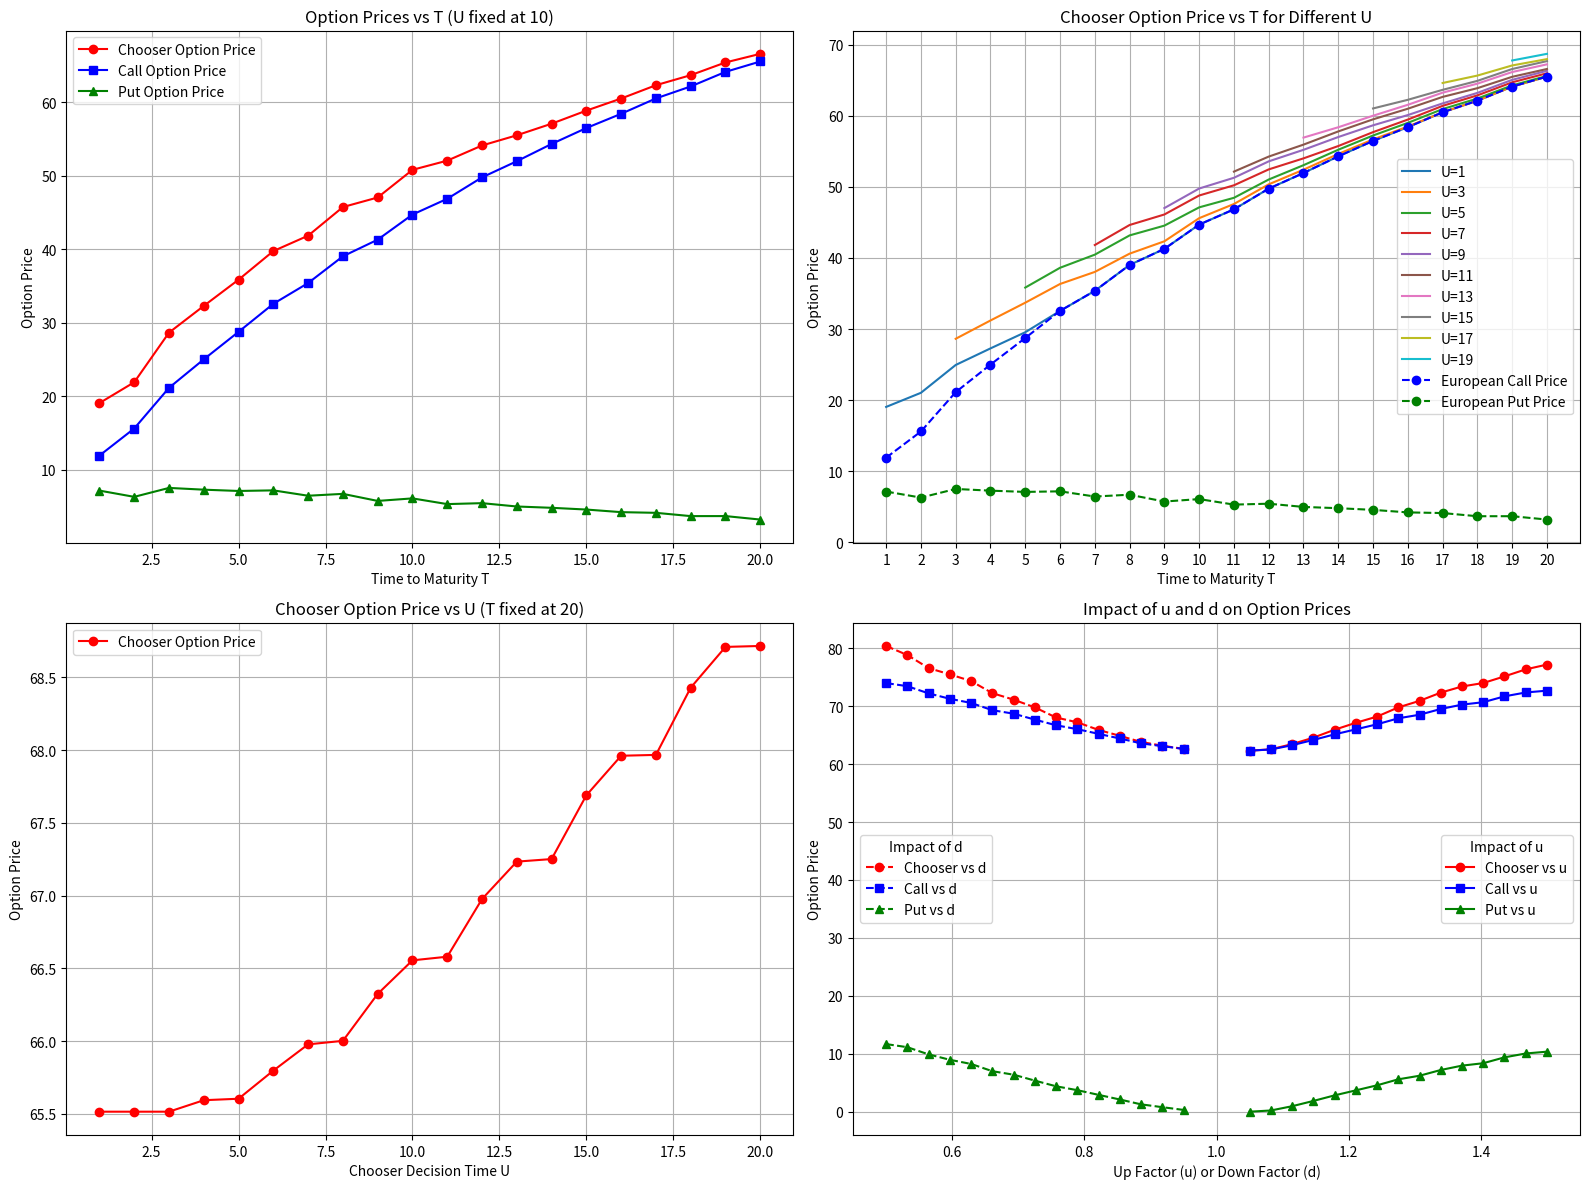

Source code (Python):
import matplotlib.pyplot as plt
import numpy as np

S0 = 100
u = 1.2
d = 0.8
r = 0.05
K = 100
T = 20
U = 10

def build_price_tree(S0, u, d, T):
    stock_tree = np.zeros((T + 1, T + 1))
    for t in range(T + 1):
        for i in range(t + 1):
            stock_tree[i, t] = S0 * (u ** (t - i)) * (d ** i)
    return stock_tree
stock_tree = np.round((build_price_tree(S0, u, d, T)),2)

def chooser_pricer(S0, u, d, r, K, T, U):
    q = (1 + r - d) / (u - d)
    U = min(U, T)
    stock_tree = build_price_tree(S0, u, d, T)
    call_payoff = np.maximum(stock_tree[:, T] - K, 0)
    put_payoff = np.maximum(K - stock_tree[:, T], 0)
    call_tree = np.zeros((T + 1, T + 1))
    put_tree = np.zeros((T + 1, T + 1))
    call_tree[:, T] = call_payoff
    put_tree[:, T] = put_payoff
    for t in range(T - 1, U - 1, -1):
        for i in range(t + 1):
            call_tree[i, t] = 1 / (1 + r) * (q * call_tree[i, t + 1] + (1 - q) * call_tree[i + 1, t + 1])
            put_tree[i, t] = 1 / (1 + r) * (q * put_tree[i, t + 1] + (1 - q) * put_tree[i + 1, t + 1])
    chooser_tree = np.zeros((T + 1, T + 1))
    for i in range(U + 1):
        chooser_tree[i, U] = max(float(call_tree[i, U]), float(put_tree[i, U]))
    for t in range(U - 1, -1, -1):
        for i in range(t + 1):
            chooser_tree[i, t] = 1 / (1 + r) * (q * chooser_tree[i, t + 1] + (1 - q) * chooser_tree[i + 1, t + 1])
    return chooser_tree[0, 0]
Chooser_price = chooser_pricer(S0, u, d, r, K, T, U)

def option_pricer(payoff_vector, u, d, r, T):
    q = (1 + r - d) / (u - d)
    option_tree = np.zeros((T + 1, T + 1))
    option_tree[:, T] = payoff_vector
    for t in range(T - 1, -1, -1):
        for i in range(t + 1):
            option_tree[i, t] = 1 / (1 + r) * (q * option_tree[i, t + 1] + (1 - q) * option_tree[i + 1, t + 1])
    return option_tree[0, 0]
Call_payoff_vector = np.maximum(stock_tree[:,T] - K, 0)
Put_payoff_vector = np.maximum(K - stock_tree[:,T], 0)
call_price = option_pricer(Call_payoff_vector, u, d, r, T)
put_price = option_pricer(Put_payoff_vector, u, d, r, T)

print(f"When T={T}; U={U}; S0={S0}; K={K}:")
print(f"Chooser  Fair Price (t=0): {Chooser_price:.4f}")
print(f"European Call Price (t=0): {call_price:.4}")
print(f"European Put  Price (t=0): {put_price:.4}")

print(f"\n-----------Option Prices Across Different T when U = {U}-----------\n")
T_range = list(range(1, T + 1))
U_fixed = U
def compute_prices_over_T(S0, u, d, r, K, T_range, U_fixed):
    chooser_prices = []
    call_prices = []
    put_prices = []
    q = (1 + r - d) / (u - d)
    for t in T_range:
        stock_tree_T = build_price_tree(S0, u, d, t)
        call_payoff = np.maximum(stock_tree_T[:, t] - K, 0)
        put_payoff = np.maximum(K - stock_tree_T[:, t], 0)

        chooser = chooser_pricer(S0, u, d, r, K, t, U_fixed)
        call = option_pricer(call_payoff, u, d, r, t)
        put = option_pricer(put_payoff, u, d, r, t)

        chooser_prices.append(chooser)
        call_prices.append(call)
        put_prices.append(put)
    return chooser_prices, call_prices, put_prices

chooser_prices, call_prices, put_prices = compute_prices_over_T(S0, u, d, r, K, T_range, U_fixed)

# ===================================================================Graph
fig, axs = plt.subplots(2, 2, figsize=(16, 12))

for idx, t in enumerate(T_range):
    print(f"When T={t:<3}:  Chooser = {chooser_prices[idx]:>6.2f}  "
          f"|  Call = {call_prices[idx]:>6.2f}  "
          f"|  Put = {put_prices[idx]:>6.2f}  |")
axs[0, 0].plot(T_range, chooser_prices, marker='o', label='Chooser Option Price', color='r')
axs[0, 0].plot(T_range, call_prices, marker='s', label='Call Option Price', color='b')
axs[0, 0].plot(T_range, put_prices, marker='^', label='Put Option Price', color='g')
axs[0, 0].set_xlabel('Time to Maturity T')
axs[0, 0].set_ylabel('Option Price')
axs[0, 0].set_title(f'Option Prices vs T (U fixed at {U_fixed})')
axs[0, 0].legend()
axs[0, 0].grid(True)

def generate_U_list(T):
    return list(range(1, T+1, 2))
U_list = generate_U_list(T)

chooser_prices_dict = {}
for U_val in U_list:
    T_valid = [T for T in T_range if T >= U_val]
    if not T_valid:
        continue
    chooser_prices_U, _, _ = compute_prices_over_T(S0, u, d, r, K, T_valid, U_val)
    axs[0, 1].plot(T_valid, chooser_prices_U, label=f'U={U_val}')

for U_val, prices in chooser_prices_dict.items():
    axs[0, 1].plot(T_range, prices, label=f'U={U_val}')
axs[0, 1].plot(T_range, call_prices, marker='o', label='European Call Price', color='b', linestyle='--')
axs[0, 1].plot(T_range, put_prices, marker='o', label='European Put Price', color='g', linestyle='--')
axs[0, 1].set_xlabel('Time to Maturity T')
axs[0, 1].set_ylabel('Option Price')
axs[0, 1].set_title('Chooser Option Price vs T for Different U')
axs[0, 1].set_xticks(T_range)
axs[0, 1].legend()
axs[0, 1].grid(True)

U_range = list(range(1, T + 1))
chooser_prices_over_U = [chooser_pricer(S0, u, d, r, K, T, U_val) for U_val in U_range]
axs[1, 0].plot(U_range, chooser_prices_over_U, marker='o', color='red',label='Chooser Option Price')
axs[1, 0].set_xlabel('Chooser Decision Time U')
axs[1, 0].set_ylabel('Option Price')
axs[1, 0].set_title(f'Chooser Option Price vs U (T fixed at {T})')
axs[1, 0].legend()
axs[1, 0].grid(True)

u_values = np.linspace(1.05, 1.5, 15)
d_values = np.linspace(0.5, 0.95, 15)
chooser_u, call_u, put_u = [], [], []
chooser_d, call_d, put_d = [], [], []
for u_val in u_values:
    stock_tree_u = build_price_tree(S0, u_val, d, T)
    call_payoff_u = np.maximum(stock_tree_u[:, T] - K, 0)
    put_payoff_u = np.maximum(K - stock_tree_u[:, T], 0)
    chooser_u.append(chooser_pricer(S0, u_val, d, r, K, T, U_fixed))
    call_u.append(option_pricer(call_payoff_u, u_val, d, r, T))
    put_u.append(option_pricer(put_payoff_u, u_val, d, r, T))
for d_val in d_values:
    stock_tree_d = build_price_tree(S0, u, d_val, T)
    call_payoff_d = np.maximum(stock_tree_d[:, T] - K, 0)
    put_payoff_d = np.maximum(K - stock_tree_d[:, T], 0)
    chooser_d.append(chooser_pricer(S0, u, d_val, r, K, T, U_fixed))
    call_d.append(option_pricer(call_payoff_d, u, d_val, r, T))
    put_d.append(option_pricer(put_payoff_d, u, d_val, r, T))
axs[1, 1].plot(u_values, chooser_u, 'o-', label='Chooser vs u', color='red')
axs[1, 1].plot(u_values, call_u, 's-', label='Call vs u', color='blue')
axs[1, 1].plot(u_values, put_u, '^-', label='Put vs u', color='green')
axs[1, 1].plot(d_values, chooser_d, 'o--', label='Chooser vs d', color='red')
axs[1, 1].plot(d_values, call_d, 's--', label='Call vs d', color='blue')
axs[1, 1].plot(d_values, put_d, '^--', label='Put vs d', color='green')
axs[1, 1].set_xlabel('Up Factor (u) or Down Factor (d)')
axs[1, 1].set_ylabel('Option Price')
axs[1, 1].set_title('Impact of u and d on Option Prices')
legend_u = axs[1, 1].legend(handles=[
    axs[1, 1].lines[0],
    axs[1, 1].lines[1],
    axs[1, 1].lines[2],
], title="Impact of u", loc='center right', bbox_to_anchor=(1, 0.5))
legend_d = axs[1, 1].legend(handles=[
    axs[1, 1].lines[3],
    axs[1, 1].lines[4],
    axs[1, 1].lines[5],
], title="Impact of d", loc='center left', bbox_to_anchor=(0, 0.5))
axs[1, 1].add_artist(legend_u)
axs[1, 1].grid(True)

plt.tight_layout()
plt.show()